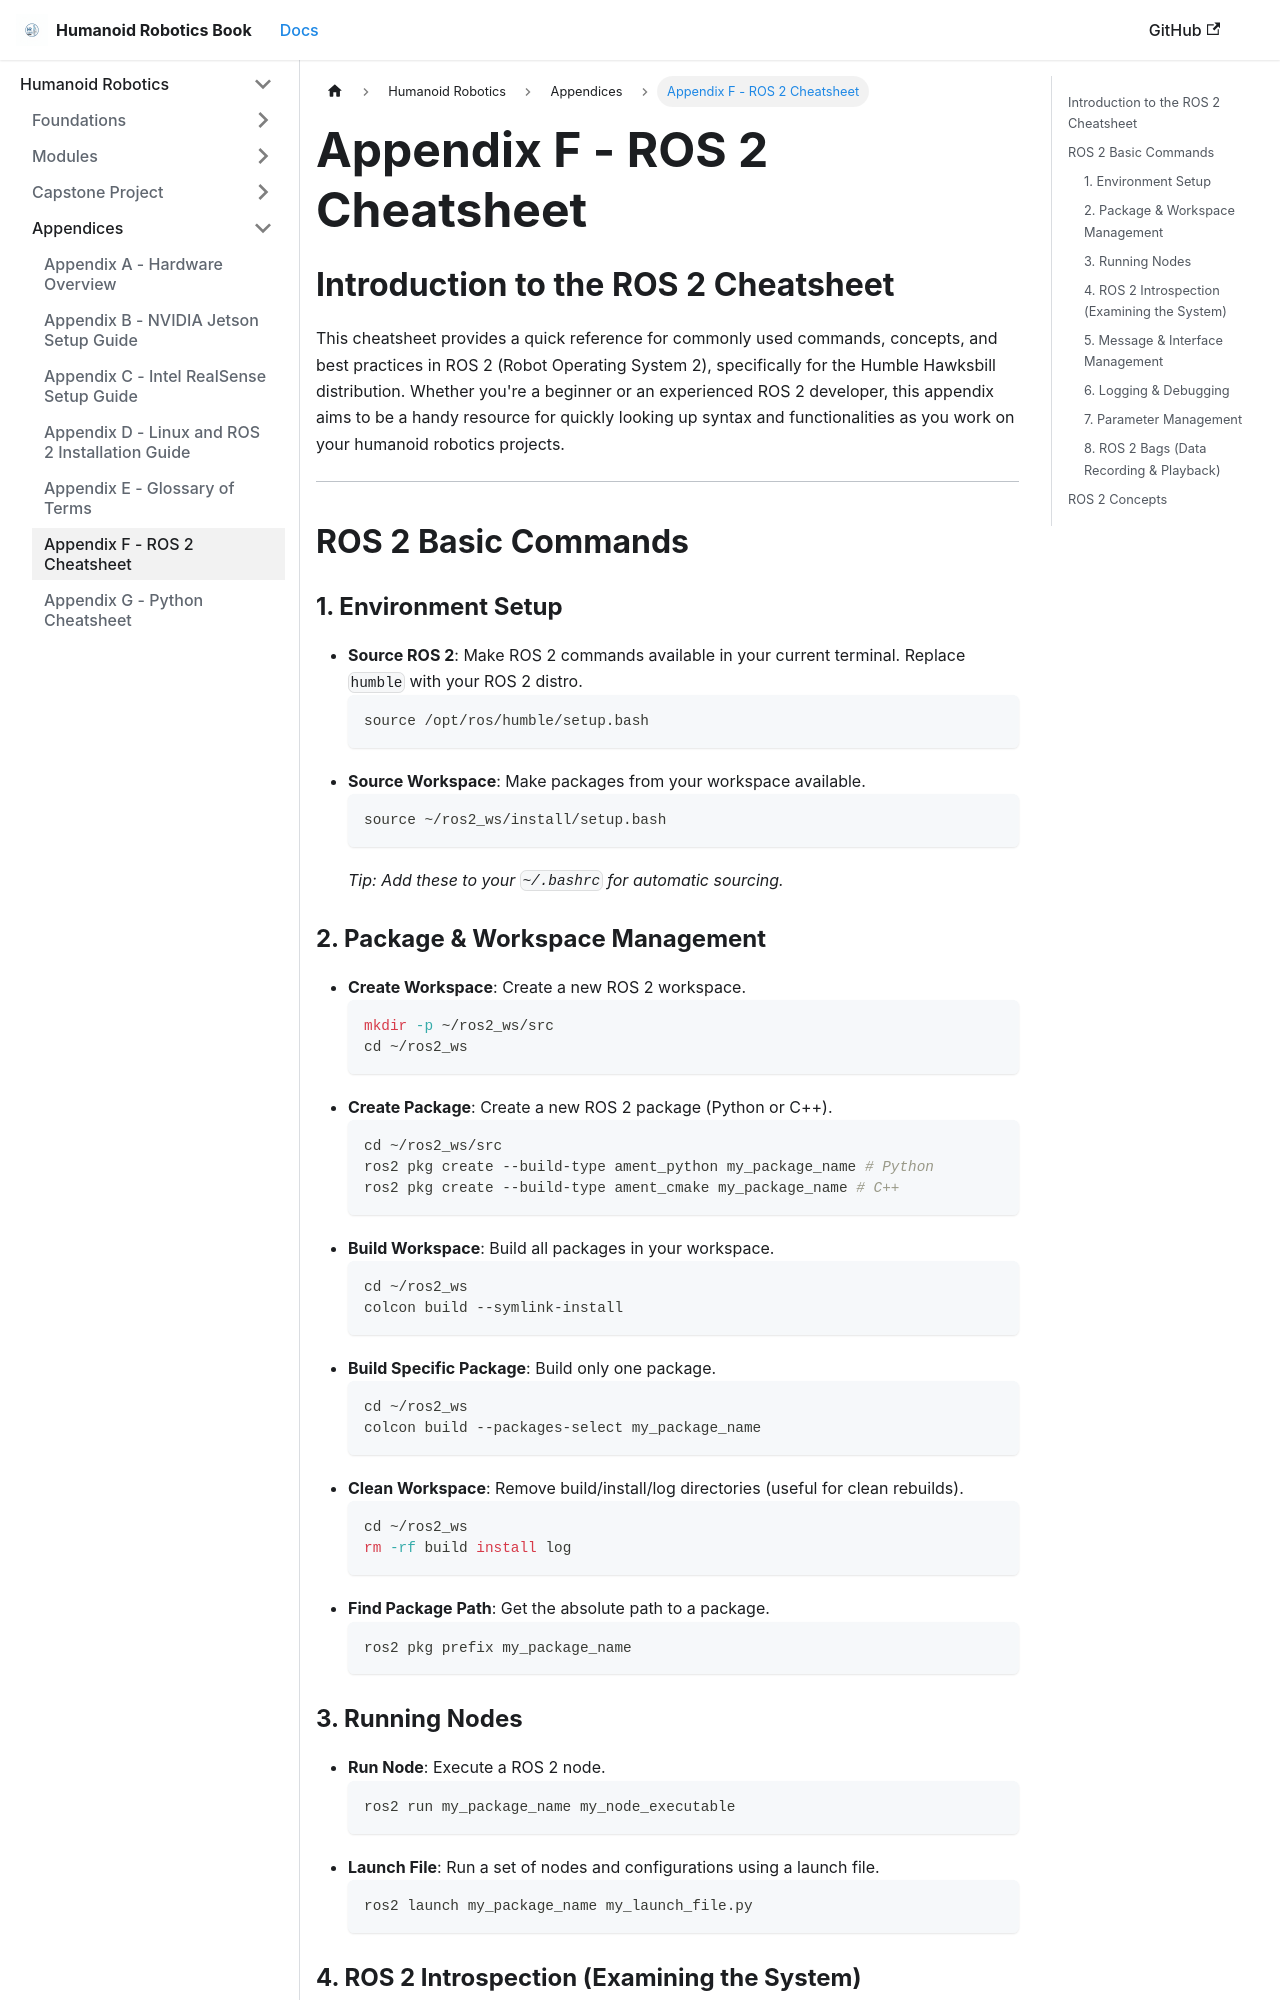

repository: Mahnoor-sheikh-23/Hackathon-Humanoid-Robotics-Book · page: appendices/appF_ros2_cheatsheet.html · generator: docusaurus

---
title: Appendix F - ROS 2 Cheatsheet
---

## Introduction to the ROS 2 Cheatsheet
This cheatsheet provides a quick reference for commonly used commands, concepts, and best practices in ROS 2 (Robot Operating System 2), specifically for the Humble Hawksbill distribution. Whether you're a beginner or an experienced ROS 2 developer, this appendix aims to be a handy resource for quickly looking up syntax and functionalities as you work on your humanoid robotics projects.

---

## ROS 2 Basic Commands

### 1. Environment Setup
- **Source ROS 2**: Make ROS 2 commands available in your current terminal. Replace `humble` with your ROS 2 distro.
    ```bash
    source /opt/ros/humble/setup.bash
    ```
- **Source Workspace**: Make packages from your workspace available.
    ```bash
    source ~/ros2_ws/install/setup.bash
    ```
    *Tip: Add these to your `~/.bashrc` for automatic sourcing.*

### 2. Package & Workspace Management
- **Create Workspace**: Create a new ROS 2 workspace.
    ```bash
    mkdir -p ~/ros2_ws/src
    cd ~/ros2_ws
    ```
- **Create Package**: Create a new ROS 2 package (Python or C++).
    ```bash
    cd ~/ros2_ws/src
    ros2 pkg create --build-type ament_python my_package_name # Python
    ros2 pkg create --build-type ament_cmake my_package_name # C++
    ```
- **Build Workspace**: Build all packages in your workspace.
    ```bash
    cd ~/ros2_ws
    colcon build --symlink-install
    ```
- **Build Specific Package**: Build only one package.
    ```bash
    cd ~/ros2_ws
    colcon build --packages-select my_package_name
    ```
- **Clean Workspace**: Remove build/install/log directories (useful for clean rebuilds).
    ```bash
    cd ~/ros2_ws
    rm -rf build install log
    ```
- **Find Package Path**: Get the absolute path to a package.
    ```bash
    ros2 pkg prefix my_package_name
    ```

### 3. Running Nodes
- **Run Node**: Execute a ROS 2 node.
    ```bash
    ros2 run my_package_name my_node_executable
    ```
- **Launch File**: Run a set of nodes and configurations using a launch file.
    ```bash
    ros2 launch my_package_name my_launch_file.py
    ```
